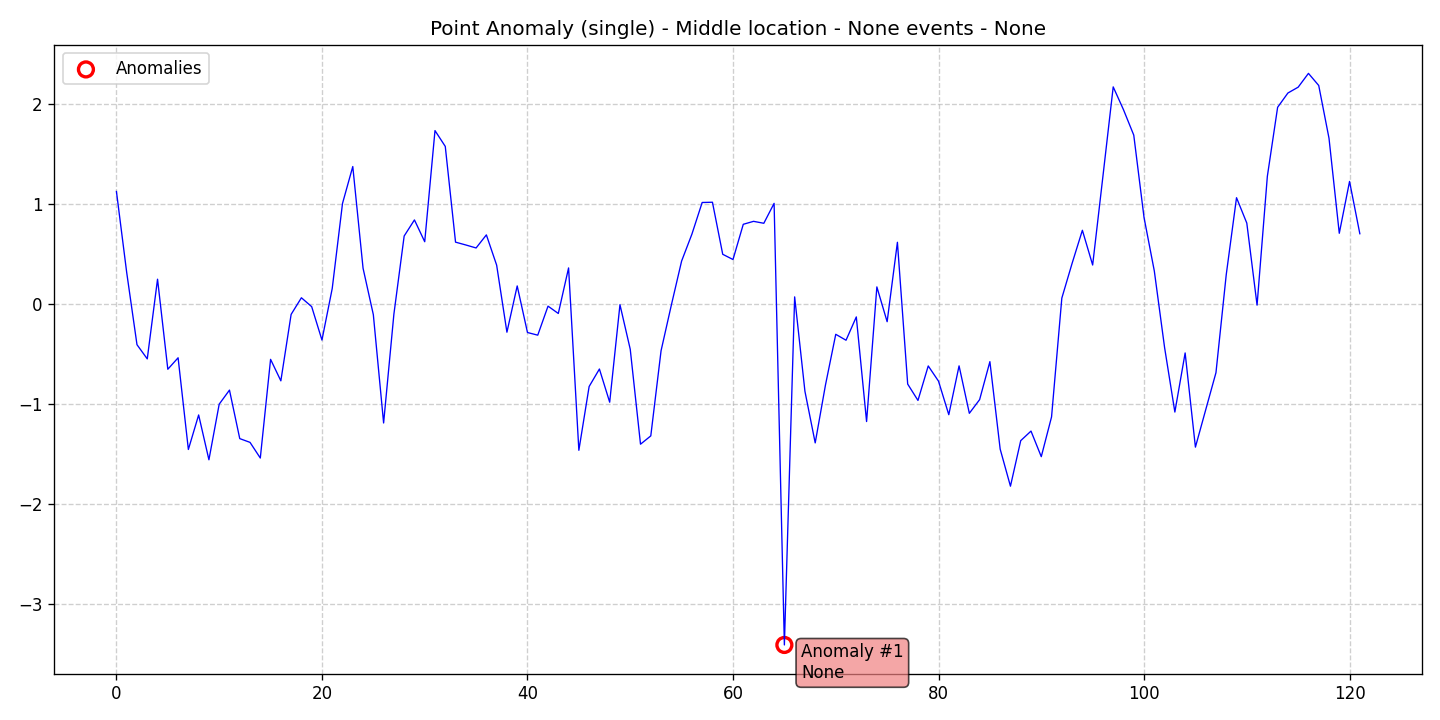

The data file committed next to this chart (first rows):
data, stationary, det_lin_up, det_lin_down, det_quad, det_cubic, det_exp, det_damped, stoc_trend, volatility, single_seas, multiple_seas, point_anom_single, point_anom_multi, collect_anom, context_anom, mean_shift, var_shift, trend_shift, date, is_break, is_anomaly, is_multi, location_beginning
1.126, 0, 0, 0, 0, 0, 0, 0, 0, 0, 0, 0, 1, 0, 0, 0, 0, 0, 0, 2020-01-01, 0, 0, 0, 0
0.3145, 0, 0, 0, 0, 0, 0, 0, 0, 0, 0, 0, 1, 0, 0, 0, 0, 0, 0, 2020-01-02, 0, 0, 0, 0
-0.4068, 0, 0, 0, 0, 0, 0, 0, 0, 0, 0, 0, 1, 0, 0, 0, 0, 0, 0, 2020-01-03, 0, 0, 0, 0
-0.5486, 0, 0, 0, 0, 0, 0, 0, 0, 0, 0, 0, 1, 0, 0, 0, 0, 0, 0, 2020-01-04, 0, 0, 0, 0
0.2485, 0, 0, 0, 0, 0, 0, 0, 0, 0, 0, 0, 1, 0, 0, 0, 0, 0, 0, 2020-01-05, 0, 0, 0, 0
-0.6523, 0, 0, 0, 0, 0, 0, 0, 0, 0, 0, 0, 1, 0, 0, 0, 0, 0, 0, 2020-01-06, 0, 0, 0, 0
-0.5378, 0, 0, 0, 0, 0, 0, 0, 0, 0, 0, 0, 1, 0, 0, 0, 0, 0, 0, 2020-01-07, 0, 0, 0, 0
-1.455, 0, 0, 0, 0, 0, 0, 0, 0, 0, 0, 0, 1, 0, 0, 0, 0, 0, 0, 2020-01-08, 0, 0, 0, 0
-1.11, 0, 0, 0, 0, 0, 0, 0, 0, 0, 0, 0, 1, 0, 0, 0, 0, 0, 0, 2020-01-09, 0, 0, 0, 0
-1.558, 0, 0, 0, 0, 0, 0, 0, 0, 0, 0, 0, 1, 0, 0, 0, 0, 0, 0, 2020-01-10, 0, 0, 0, 0
-1.002, 0, 0, 0, 0, 0, 0, 0, 0, 0, 0, 0, 1, 0, 0, 0, 0, 0, 0, 2020-01-11, 0, 0, 0, 0
-0.8611, 0, 0, 0, 0, 0, 0, 0, 0, 0, 0, 0, 1, 0, 0, 0, 0, 0, 0, 2020-01-12, 0, 0, 0, 0
-1.346, 0, 0, 0, 0, 0, 0, 0, 0, 0, 0, 0, 1, 0, 0, 0, 0, 0, 0, 2020-01-13, 0, 0, 0, 0
-1.384, 0, 0, 0, 0, 0, 0, 0, 0, 0, 0, 0, 1, 0, 0, 0, 0, 0, 0, 2020-01-14, 0, 0, 0, 0
-1.541, 0, 0, 0, 0, 0, 0, 0, 0, 0, 0, 0, 1, 0, 0, 0, 0, 0, 0, 2020-01-15, 0, 0, 0, 0
-0.5534, 0, 0, 0, 0, 0, 0, 0, 0, 0, 0, 0, 1, 0, 0, 0, 0, 0, 0, 2020-01-16, 0, 0, 0, 0
-0.7683, 0, 0, 0, 0, 0, 0, 0, 0, 0, 0, 0, 1, 0, 0, 0, 0, 0, 0, 2020-01-17, 0, 0, 0, 0
-0.1035, 0, 0, 0, 0, 0, 0, 0, 0, 0, 0, 0, 1, 0, 0, 0, 0, 0, 0, 2020-01-18, 0, 0, 0, 0
0.06273, 0, 0, 0, 0, 0, 0, 0, 0, 0, 0, 0, 1, 0, 0, 0, 0, 0, 0, 2020-01-19, 0, 0, 0, 0
-0.02615, 0, 0, 0, 0, 0, 0, 0, 0, 0, 0, 0, 1, 0, 0, 0, 0, 0, 0, 2020-01-20, 0, 0, 0, 0
-0.3603, 0, 0, 0, 0, 0, 0, 0, 0, 0, 0, 0, 1, 0, 0, 0, 0, 0, 0, 2020-01-21, 0, 0, 0, 0
0.1561, 0, 0, 0, 0, 0, 0, 0, 0, 0, 0, 0, 1, 0, 0, 0, 0, 0, 0, 2020-01-22, 0, 0, 0, 0
1.006, 0, 0, 0, 0, 0, 0, 0, 0, 0, 0, 0, 1, 0, 0, 0, 0, 0, 0, 2020-01-23, 0, 0, 0, 0
1.376, 0, 0, 0, 0, 0, 0, 0, 0, 0, 0, 0, 1, 0, 0, 0, 0, 0, 0, 2020-01-24, 0, 0, 0, 0
0.3582, 0, 0, 0, 0, 0, 0, 0, 0, 0, 0, 0, 1, 0, 0, 0, 0, 0, 0, 2020-01-25, 0, 0, 0, 0
-0.1064, 0, 0, 0, 0, 0, 0, 0, 0, 0, 0, 0, 1, 0, 0, 0, 0, 0, 0, 2020-01-26, 0, 0, 0, 0
-1.19, 0, 0, 0, 0, 0, 0, 0, 0, 0, 0, 0, 1, 0, 0, 0, 0, 0, 0, 2020-01-27, 0, 0, 0, 0
-0.1014, 0, 0, 0, 0, 0, 0, 0, 0, 0, 0, 0, 1, 0, 0, 0, 0, 0, 0, 2020-01-28, 0, 0, 0, 0
0.6806, 0, 0, 0, 0, 0, 0, 0, 0, 0, 0, 0, 1, 0, 0, 0, 0, 0, 0, 2020-01-29, 0, 0, 0, 0
0.8416, 0, 0, 0, 0, 0, 0, 0, 0, 0, 0, 0, 1, 0, 0, 0, 0, 0, 0, 2020-01-30, 0, 0, 0, 0
0.6235, 0, 0, 0, 0, 0, 0, 0, 0, 0, 0, 0, 1, 0, 0, 0, 0, 0, 0, 2020-01-31, 0, 0, 0, 0
1.735, 0, 0, 0, 0, 0, 0, 0, 0, 0, 0, 0, 1, 0, 0, 0, 0, 0, 0, 2020-02-01, 0, 0, 0, 0
1.577, 0, 0, 0, 0, 0, 0, 0, 0, 0, 0, 0, 1, 0, 0, 0, 0, 0, 0, 2020-02-02, 0, 0, 0, 0
0.6192, 0, 0, 0, 0, 0, 0, 0, 0, 0, 0, 0, 1, 0, 0, 0, 0, 0, 0, 2020-02-03, 0, 0, 0, 0
0.5909, 0, 0, 0, 0, 0, 0, 0, 0, 0, 0, 0, 1, 0, 0, 0, 0, 0, 0, 2020-02-04, 0, 0, 0, 0
0.5611, 0, 0, 0, 0, 0, 0, 0, 0, 0, 0, 0, 1, 0, 0, 0, 0, 0, 0, 2020-02-05, 0, 0, 0, 0
0.6919, 0, 0, 0, 0, 0, 0, 0, 0, 0, 0, 0, 1, 0, 0, 0, 0, 0, 0, 2020-02-06, 0, 0, 0, 0
0.3892, 0, 0, 0, 0, 0, 0, 0, 0, 0, 0, 0, 1, 0, 0, 0, 0, 0, 0, 2020-02-07, 0, 0, 0, 0
-0.2818, 0, 0, 0, 0, 0, 0, 0, 0, 0, 0, 0, 1, 0, 0, 0, 0, 0, 0, 2020-02-08, 0, 0, 0, 0
0.1812, 0, 0, 0, 0, 0, 0, 0, 0, 0, 0, 0, 1, 0, 0, 0, 0, 0, 0, 2020-02-09, 0, 0, 0, 0
-0.2849, 0, 0, 0, 0, 0, 0, 0, 0, 0, 0, 0, 1, 0, 0, 0, 0, 0, 0, 2020-02-10, 0, 0, 0, 0
-0.3114, 0, 0, 0, 0, 0, 0, 0, 0, 0, 0, 0, 1, 0, 0, 0, 0, 0, 0, 2020-02-11, 0, 0, 0, 0
-0.02104, 0, 0, 0, 0, 0, 0, 0, 0, 0, 0, 0, 1, 0, 0, 0, 0, 0, 0, 2020-02-12, 0, 0, 0, 0
-0.09437, 0, 0, 0, 0, 0, 0, 0, 0, 0, 0, 0, 1, 0, 0, 0, 0, 0, 0, 2020-02-13, 0, 0, 0, 0
0.3613, 0, 0, 0, 0, 0, 0, 0, 0, 0, 0, 0, 1, 0, 0, 0, 0, 0, 0, 2020-02-14, 0, 0, 0, 0
-1.463, 0, 0, 0, 0, 0, 0, 0, 0, 0, 0, 0, 1, 0, 0, 0, 0, 0, 0, 2020-02-15, 0, 0, 0, 0
-0.8251, 0, 0, 0, 0, 0, 0, 0, 0, 0, 0, 0, 1, 0, 0, 0, 0, 0, 0, 2020-02-16, 0, 0, 0, 0
-0.6501, 0, 0, 0, 0, 0, 0, 0, 0, 0, 0, 0, 1, 0, 0, 0, 0, 0, 0, 2020-02-17, 0, 0, 0, 0
-0.9821, 0, 0, 0, 0, 0, 0, 0, 0, 0, 0, 0, 1, 0, 0, 0, 0, 0, 0, 2020-02-18, 0, 0, 0, 0
-0.006584, 0, 0, 0, 0, 0, 0, 0, 0, 0, 0, 0, 1, 0, 0, 0, 0, 0, 0, 2020-02-19, 0, 0, 0, 0
-0.4521, 0, 0, 0, 0, 0, 0, 0, 0, 0, 0, 0, 1, 0, 0, 0, 0, 0, 0, 2020-02-20, 0, 0, 0, 0
-1.402, 0, 0, 0, 0, 0, 0, 0, 0, 0, 0, 0, 1, 0, 0, 0, 0, 0, 0, 2020-02-21, 0, 0, 0, 0
-1.319, 0, 0, 0, 0, 0, 0, 0, 0, 0, 0, 0, 1, 0, 0, 0, 0, 0, 0, 2020-02-22, 0, 0, 0, 0
-0.4671, 0, 0, 0, 0, 0, 0, 0, 0, 0, 0, 0, 1, 0, 0, 0, 0, 0, 0, 2020-02-23, 0, 0, 0, 0
-0.01057, 0, 0, 0, 0, 0, 0, 0, 0, 0, 0, 0, 1, 0, 0, 0, 0, 0, 0, 2020-02-24, 0, 0, 0, 0
0.4302, 0, 0, 0, 0, 0, 0, 0, 0, 0, 0, 0, 1, 0, 0, 0, 0, 0, 0, 2020-02-25, 0, 0, 0, 0
0.6988, 0, 0, 0, 0, 0, 0, 0, 0, 0, 0, 0, 1, 0, 0, 0, 0, 0, 0, 2020-02-26, 0, 0, 0, 0
1.016, 0, 0, 0, 0, 0, 0, 0, 0, 0, 0, 0, 1, 0, 0, 0, 0, 0, 0, 2020-02-27, 0, 0, 0, 0
1.019, 0, 0, 0, 0, 0, 0, 0, 0, 0, 0, 0, 1, 0, 0, 0, 0, 0, 0, 2020-02-28, 0, 0, 0, 0
0.4978, 0, 0, 0, 0, 0, 0, 0, 0, 0, 0, 0, 1, 0, 0, 0, 0, 0, 0, 2020-02-29, 0, 0, 0, 0
... 62 more rows
